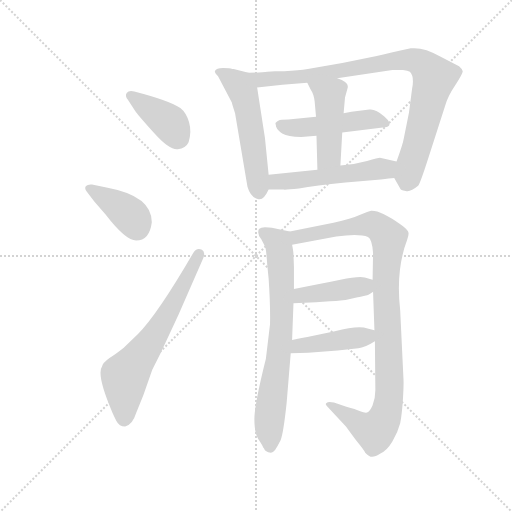
t = 0.00 s
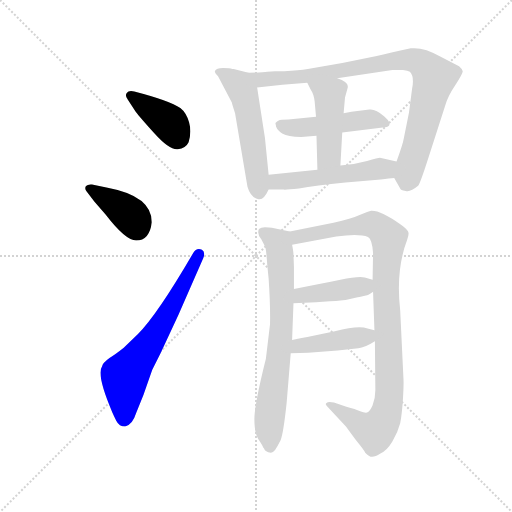
t = 1.83 s
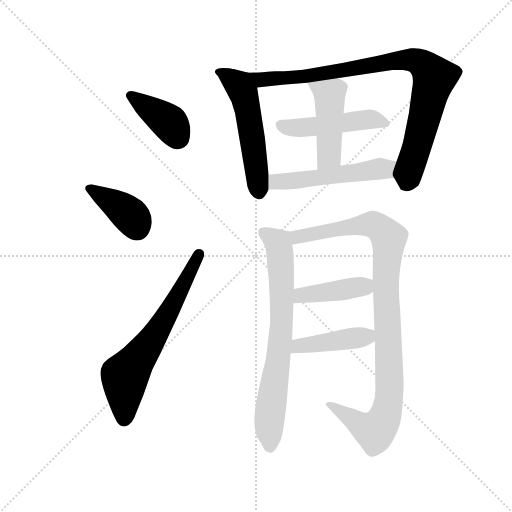
t = 3.67 s
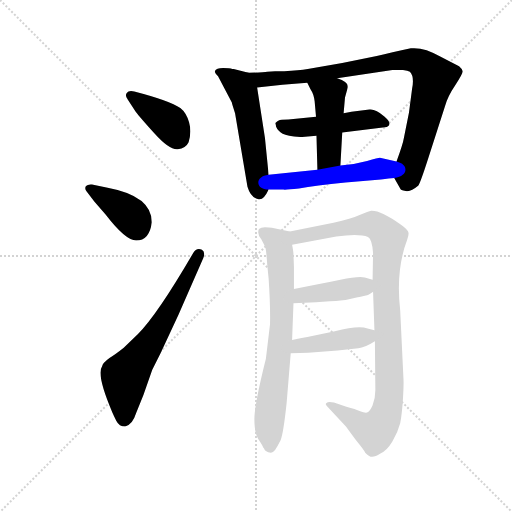
t = 5.50 s
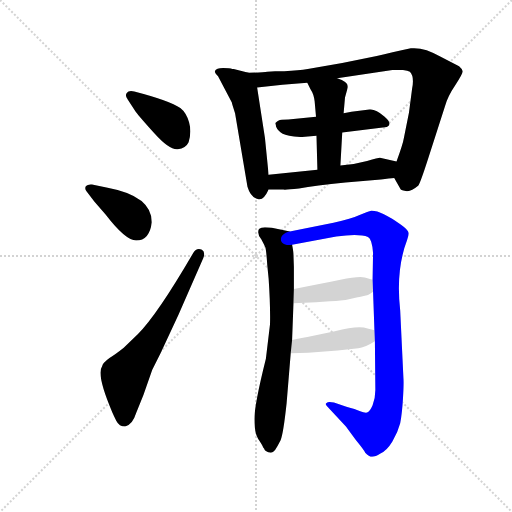
t = 7.34 s
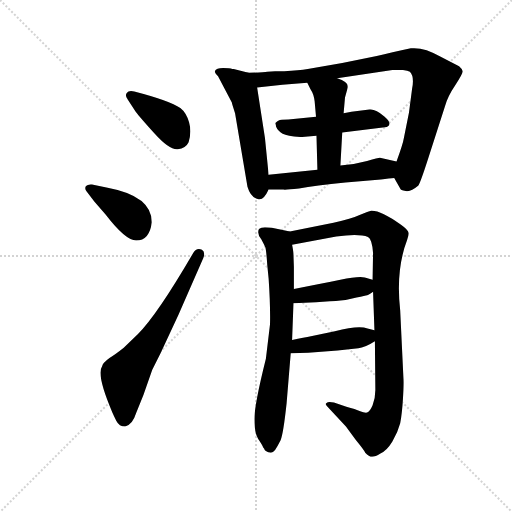
t = 9.17 s

The animated SVG that drew these frames (rendered in a browser with its animation timeline set to each time). Animation: 12 CSS @keyframes rules; one cycle of 9.17 s.

<svg version="1.1" viewBox="0 0 1024 1024" xmlns="http://www.w3.org/2000/svg">
  <g stroke="lightgray" stroke-dasharray="1,1" stroke-width="1" transform="scale(4, 4)">
    <line x1="0" y1="0" x2="256" y2="256"></line>
    <line x1="256" y1="0" x2="0" y2="256"></line>
    <line x1="128" y1="0" x2="128" y2="256"></line>
    <line x1="0" y1="128" x2="256" y2="128"></line>
  </g>
  <g transform="scale(0.92, -0.92) translate(60, -850)">
    <style type="text/css">
      
        @keyframes keyframes0 {
          from {
            stroke: blue;
            stroke-dashoffset: 393;
            stroke-width: 128;
          }
          56% {
            animation-timing-function: step-end;
            stroke: blue;
            stroke-dashoffset: 0;
            stroke-width: 128;
          }
          to {
            stroke: black;
            stroke-width: 1024;
          }
        }
        #make-me-a-hanzi-animation-0 {
          animation: keyframes0 0.56982421875s both;
          animation-delay: 0s;
          animation-timing-function: linear;
        }
      
        @keyframes keyframes1 {
          from {
            stroke: blue;
            stroke-dashoffset: 391;
            stroke-width: 128;
          }
          56% {
            animation-timing-function: step-end;
            stroke: blue;
            stroke-dashoffset: 0;
            stroke-width: 128;
          }
          to {
            stroke: black;
            stroke-width: 1024;
          }
        }
        #make-me-a-hanzi-animation-1 {
          animation: keyframes1 0.5681966145833334s both;
          animation-delay: 0.56982421875s;
          animation-timing-function: linear;
        }
      
        @keyframes keyframes2 {
          from {
            stroke: blue;
            stroke-dashoffset: 661;
            stroke-width: 128;
          }
          68% {
            animation-timing-function: step-end;
            stroke: blue;
            stroke-dashoffset: 0;
            stroke-width: 128;
          }
          to {
            stroke: black;
            stroke-width: 1024;
          }
        }
        #make-me-a-hanzi-animation-2 {
          animation: keyframes2 0.7879231770833334s both;
          animation-delay: 1.1380208333333335s;
          animation-timing-function: linear;
        }
      
        @keyframes keyframes3 {
          from {
            stroke: blue;
            stroke-dashoffset: 545;
            stroke-width: 128;
          }
          64% {
            animation-timing-function: step-end;
            stroke: blue;
            stroke-dashoffset: 0;
            stroke-width: 128;
          }
          to {
            stroke: black;
            stroke-width: 1024;
          }
        }
        #make-me-a-hanzi-animation-3 {
          animation: keyframes3 0.6935221354166666s both;
          animation-delay: 1.925944010416667s;
          animation-timing-function: linear;
        }
      
        @keyframes keyframes4 {
          from {
            stroke: blue;
            stroke-dashoffset: 907;
            stroke-width: 128;
          }
          75% {
            animation-timing-function: step-end;
            stroke: blue;
            stroke-dashoffset: 0;
            stroke-width: 128;
          }
          to {
            stroke: black;
            stroke-width: 1024;
          }
        }
        #make-me-a-hanzi-animation-4 {
          animation: keyframes4 0.9881184895833334s both;
          animation-delay: 2.6194661458333335s;
          animation-timing-function: linear;
        }
      
        @keyframes keyframes5 {
          from {
            stroke: blue;
            stroke-dashoffset: 486;
            stroke-width: 128;
          }
          61% {
            animation-timing-function: step-end;
            stroke: blue;
            stroke-dashoffset: 0;
            stroke-width: 128;
          }
          to {
            stroke: black;
            stroke-width: 1024;
          }
        }
        #make-me-a-hanzi-animation-5 {
          animation: keyframes5 0.6455078125s both;
          animation-delay: 3.607584635416667s;
          animation-timing-function: linear;
        }
      
        @keyframes keyframes6 {
          from {
            stroke: blue;
            stroke-dashoffset: 465;
            stroke-width: 128;
          }
          60% {
            animation-timing-function: step-end;
            stroke: blue;
            stroke-dashoffset: 0;
            stroke-width: 128;
          }
          to {
            stroke: black;
            stroke-width: 1024;
          }
        }
        #make-me-a-hanzi-animation-6 {
          animation: keyframes6 0.62841796875s both;
          animation-delay: 4.253092447916667s;
          animation-timing-function: linear;
        }
      
        @keyframes keyframes7 {
          from {
            stroke: blue;
            stroke-dashoffset: 531;
            stroke-width: 128;
          }
          63% {
            animation-timing-function: step-end;
            stroke: blue;
            stroke-dashoffset: 0;
            stroke-width: 128;
          }
          to {
            stroke: black;
            stroke-width: 1024;
          }
        }
        #make-me-a-hanzi-animation-7 {
          animation: keyframes7 0.68212890625s both;
          animation-delay: 4.881510416666667s;
          animation-timing-function: linear;
        }
      
        @keyframes keyframes8 {
          from {
            stroke: blue;
            stroke-dashoffset: 741;
            stroke-width: 128;
          }
          71% {
            animation-timing-function: step-end;
            stroke: blue;
            stroke-dashoffset: 0;
            stroke-width: 128;
          }
          to {
            stroke: black;
            stroke-width: 1024;
          }
        }
        #make-me-a-hanzi-animation-8 {
          animation: keyframes8 0.85302734375s both;
          animation-delay: 5.563639322916667s;
          animation-timing-function: linear;
        }
      
        @keyframes keyframes9 {
          from {
            stroke: blue;
            stroke-dashoffset: 1021;
            stroke-width: 128;
          }
          77% {
            animation-timing-function: step-end;
            stroke: blue;
            stroke-dashoffset: 0;
            stroke-width: 128;
          }
          to {
            stroke: black;
            stroke-width: 1024;
          }
        }
        #make-me-a-hanzi-animation-9 {
          animation: keyframes9 1.0808919270833333s both;
          animation-delay: 6.416666666666667s;
          animation-timing-function: linear;
        }
      
        @keyframes keyframes10 {
          from {
            stroke: blue;
            stroke-dashoffset: 421;
            stroke-width: 128;
          }
          58% {
            animation-timing-function: step-end;
            stroke: blue;
            stroke-dashoffset: 0;
            stroke-width: 128;
          }
          to {
            stroke: black;
            stroke-width: 1024;
          }
        }
        #make-me-a-hanzi-animation-10 {
          animation: keyframes10 0.5926106770833334s both;
          animation-delay: 7.49755859375s;
          animation-timing-function: linear;
        }
      
        @keyframes keyframes11 {
          from {
            stroke: blue;
            stroke-dashoffset: 430;
            stroke-width: 128;
          }
          58% {
            animation-timing-function: step-end;
            stroke: blue;
            stroke-dashoffset: 0;
            stroke-width: 128;
          }
          to {
            stroke: black;
            stroke-width: 1024;
          }
        }
        #make-me-a-hanzi-animation-11 {
          animation: keyframes11 0.5999348958333334s both;
          animation-delay: 8.090169270833334s;
          animation-timing-function: linear;
        }
      
    </style>
    
      <path d="M 232 651 Q 220 654 215.5 648 Q 211 642 218 633 L 235 607 Q 244 595 276.5 559 Q 309 523 326.5 525.5 Q 344 528 350 541 Q 357 563 351 584 Q 345 605 332 615 Q 309 631 232 651 Z" fill="lightgray"></path>
    
      <path d="M 270 367 Q 270 424 174 442 L 140 449 Q 131 450 127 445.5 Q 123 441 128 434 L 145 412 L 170 383 Q 213 327 236 327 Q 265 327 270 367 Z" fill="lightgray"></path>
    
      <path d="M 360 300 Q 282 166 240 124 L 209 94 Q 189 78 178 72 Q 163 61 162 54 Q 149 36 184 -46 Q 187 -53 193 -65 Q 199 -77 212 -77 Q 228 -74 236 -48 L 252 -8 L 271 46 L 289 82 L 328 166 L 382 289 Q 387 302 379 307 Q 367 312 360 300 Z" fill="lightgray"></path>
    
      <path d="M 524 470 L 516 550 L 499 660 C 495 688 495 688 480 692 L 448 700 L 445 700 Q 440 702 425 702 Q 410 702 407 695 Q 407 691 414 684 L 444 627 Q 444 625 451 604 L 478 444 Q 485 420 502 417 Q 513 414 524 438 L 524 470 Z" fill="lightgray"></path>
    
      <path d="M 499 660 L 554 666 L 608 670 L 673 680 L 793 698 L 816 698 Q 827 697 831 694 Q 841 684 836 658 L 829 605 L 818 550 Q 816 537 802 499 C 792 471 792 471 797 463 L 810 440 Q 810 436 822 435 Q 832 432 849 446 Q 853 450 871 506 L 907 618 Q 913 640 930 665 Q 946 690 946 695 Q 945 700 938 706 L 897 727 Q 862 748 833 745 Q 791 736 759 728 L 684 713 L 609 700 Q 590 697 558 695 L 538 695 Q 528 695 521 694 Q 513 692 480 692 C 450 692 469 657 499 660 Z" fill="lightgray"></path>
    
      <path d="M 595 552 L 628 555 L 684 562 L 781 574 Q 795 580 775.5 597 Q 756 614 743 612 L 704 607 L 687 604 L 627 596 L 567 590 Q 549 590 546 588 Q 543 586 540.5 584.5 Q 538 583 539 580.5 Q 540 578 540 575 Q 544 565 554.5 559.5 Q 565 554 595 552 Z" fill="lightgray"></path>
    
      <path d="M 628 555 L 630 481 C 631 451 678 460 680 490 L 684 562 L 687 604 L 690 638 L 696 660 L 696 663 Q 696 672 673 680 C 645 691 595 697 608 670 L 615 656 Q 622 646 624 630 L 627 596 L 628 555 Z" fill="lightgray"></path>
    
      <path d="M 630 481 L 524 470 C 494 467 494 438 524 438 L 556 438 Q 559 437 590 440 Q 625 446 691 453 L 768 460 Q 787 462 797 463 C 827 466 831 492 802 499 L 766 507 Q 766 508 738 500 Q 709 492 680 490 L 630 481 Z" fill="lightgray"></path>
    
      <path d="M 579 222 L 579 270 L 578 296 Q 578 303 575 318 C 570 347 570 347 570 347 L 531 355 Q 525 355 516 356 Q 507 356 503 352 Q 498 342 508 330 Q 514 319 517 312 Q 519 304 521 274 L 524 244 Q 528 184 527 145 L 518 70 Q 493 -30 493 -61 Q 493 -91 501 -104 Q 509 -116 511 -120 Q 512 -123 514 -125 Q 515 -127 516 -129 Q 517 -130 519 -131 Q 521 -132 523 -133 Q 524 -133 529 -134 Q 533 -134 538 -128 Q 543 -121 550 -107 Q 556 -92 563 -27 L 572 82 L 575 111 L 578 191 L 579 222 Z" fill="lightgray"></path>
    
      <path d="M 575 318 L 671 336 Q 720 343 740 335 Q 749 330 751 300 L 750 242 L 751 216 L 754 132 L 755 108 L 756 2 Q 756 -16 750 -31 Q 744 -45 738 -47 Q 732 -48 723 -44 Q 713 -39 693 -34 L 666 -25 Q 653 -22 650 -26 Q 646 -28 651 -33 L 692 -77 L 714 -107 Q 732 -129 734 -134 Q 742 -143 749 -143 Q 756 -143 767 -136 Q 781 -130 793 -110 Q 805 -89 810 -70 Q 814 -50 816 -17 Q 818 16 817 28 L 810 175 Q 800 263 825 328 Q 829 340 828 344 Q 828 350 811 362 Q 768 393 747 392 Q 741 391 723 383 Q 704 374 665 366 L 570 347 C 541 341 546 312 575 318 Z" fill="lightgray"></path>
    
      <path d="M 750 242 L 733 247 Q 719 250 680 242 Q 641 234 579 222 C 550 216 548 190 578 191 L 627 193 Q 642 194 657 195 Q 672 196 680 197 Q 688 198 691 198 Q 694 198 715 203 Q 735 207 738 208 Q 741 209 751 216 C 776 233 777 234 750 242 Z" fill="lightgray"></path>
    
      <path d="M 754 132 L 739 136 Q 719 143 668 130 L 616 119 Q 602 116 575 111 C 546 106 542 81 572 82 L 610 83 L 674 88 L 719 93 Q 733 94 755 108 C 781 124 782 125 754 132 Z" fill="lightgray"></path>
    
    
      <clipPath id="make-me-a-hanzi-clip-0">
        <path d="M 232 651 Q 220 654 215.5 648 Q 211 642 218 633 L 235 607 Q 244 595 276.5 559 Q 309 523 326.5 525.5 Q 344 528 350 541 Q 357 563 351 584 Q 345 605 332 615 Q 309 631 232 651 Z"></path>
      </clipPath>
      <path clip-path="url(#make-me-a-hanzi-clip-0)" d="M 224 642 L 303 588 L 325 553" fill="none" id="make-me-a-hanzi-animation-0" stroke-dasharray="265 530" stroke-linecap="round"></path>
    
      <clipPath id="make-me-a-hanzi-clip-1">
        <path d="M 270 367 Q 270 424 174 442 L 140 449 Q 131 450 127 445.5 Q 123 441 128 434 L 145 412 L 170 383 Q 213 327 236 327 Q 265 327 270 367 Z"></path>
      </clipPath>
      <path clip-path="url(#make-me-a-hanzi-clip-1)" d="M 135 440 L 209 394 L 230 374 L 237 356" fill="none" id="make-me-a-hanzi-animation-1" stroke-dasharray="263 526" stroke-linecap="round"></path>
    
      <clipPath id="make-me-a-hanzi-clip-2">
        <path d="M 360 300 Q 282 166 240 124 L 209 94 Q 189 78 178 72 Q 163 61 162 54 Q 149 36 184 -46 Q 187 -53 193 -65 Q 199 -77 212 -77 Q 228 -74 236 -48 L 252 -8 L 271 46 L 289 82 L 328 166 L 382 289 Q 387 302 379 307 Q 367 312 360 300 Z"></path>
      </clipPath>
      <path clip-path="url(#make-me-a-hanzi-clip-2)" d="M 210 -61 L 211 29 L 281 128 L 373 298" fill="none" id="make-me-a-hanzi-animation-2" stroke-dasharray="533 1066" stroke-linecap="round"></path>
    
      <clipPath id="make-me-a-hanzi-clip-3">
        <path d="M 524 470 L 516 550 L 499 660 C 495 688 495 688 480 692 L 448 700 L 445 700 Q 440 702 425 702 Q 410 702 407 695 Q 407 691 414 684 L 444 627 Q 444 625 451 604 L 478 444 Q 485 420 502 417 Q 513 414 524 438 L 524 470 Z"></path>
      </clipPath>
      <path clip-path="url(#make-me-a-hanzi-clip-3)" d="M 415 692 L 460 665 L 469 647 L 488 554 L 503 433" fill="none" id="make-me-a-hanzi-animation-3" stroke-dasharray="417 834" stroke-linecap="round"></path>
    
      <clipPath id="make-me-a-hanzi-clip-4">
        <path d="M 499 660 L 554 666 L 608 670 L 673 680 L 793 698 L 816 698 Q 827 697 831 694 Q 841 684 836 658 L 829 605 L 818 550 Q 816 537 802 499 C 792 471 792 471 797 463 L 810 440 Q 810 436 822 435 Q 832 432 849 446 Q 853 450 871 506 L 907 618 Q 913 640 930 665 Q 946 690 946 695 Q 945 700 938 706 L 897 727 Q 862 748 833 745 Q 791 736 759 728 L 684 713 L 609 700 Q 590 697 558 695 L 538 695 Q 528 695 521 694 Q 513 692 480 692 C 450 692 469 657 499 660 Z"></path>
      </clipPath>
      <path clip-path="url(#make-me-a-hanzi-clip-4)" d="M 490 690 L 498 681 L 518 677 L 600 683 L 813 720 L 855 713 L 884 681 L 823 455" fill="none" id="make-me-a-hanzi-animation-4" stroke-dasharray="779 1558" stroke-linecap="round"></path>
    
      <clipPath id="make-me-a-hanzi-clip-5">
        <path d="M 595 552 L 628 555 L 684 562 L 781 574 Q 795 580 775.5 597 Q 756 614 743 612 L 704 607 L 687 604 L 627 596 L 567 590 Q 549 590 546 588 Q 543 586 540.5 584.5 Q 538 583 539 580.5 Q 540 578 540 575 Q 544 565 554.5 559.5 Q 565 554 595 552 Z"></path>
      </clipPath>
      <path clip-path="url(#make-me-a-hanzi-clip-5)" d="M 547 580 L 565 573 L 599 572 L 739 591 L 774 585" fill="none" id="make-me-a-hanzi-animation-5" stroke-dasharray="358 716" stroke-linecap="round"></path>
    
      <clipPath id="make-me-a-hanzi-clip-6">
        <path d="M 628 555 L 630 481 C 631 451 678 460 680 490 L 684 562 L 687 604 L 690 638 L 696 660 L 696 663 Q 696 672 673 680 C 645 691 595 697 608 670 L 615 656 Q 622 646 624 630 L 627 596 L 628 555 Z"></path>
      </clipPath>
      <path clip-path="url(#make-me-a-hanzi-clip-6)" d="M 615 665 L 644 652 L 656 643 L 657 635 L 656 512 L 635 489" fill="none" id="make-me-a-hanzi-animation-6" stroke-dasharray="337 674" stroke-linecap="round"></path>
    
      <clipPath id="make-me-a-hanzi-clip-7">
        <path d="M 630 481 L 524 470 C 494 467 494 438 524 438 L 556 438 Q 559 437 590 440 Q 625 446 691 453 L 768 460 Q 787 462 797 463 C 827 466 831 492 802 499 L 766 507 Q 766 508 738 500 Q 709 492 680 490 L 630 481 Z"></path>
      </clipPath>
      <path clip-path="url(#make-me-a-hanzi-clip-7)" d="M 529 443 L 548 456 L 774 482 L 795 494" fill="none" id="make-me-a-hanzi-animation-7" stroke-dasharray="403 806" stroke-linecap="round"></path>
    
      <clipPath id="make-me-a-hanzi-clip-8">
        <path d="M 579 222 L 579 270 L 578 296 Q 578 303 575 318 C 570 347 570 347 570 347 L 531 355 Q 525 355 516 356 Q 507 356 503 352 Q 498 342 508 330 Q 514 319 517 312 Q 519 304 521 274 L 524 244 Q 528 184 527 145 L 518 70 Q 493 -30 493 -61 Q 493 -91 501 -104 Q 509 -116 511 -120 Q 512 -123 514 -125 Q 515 -127 516 -129 Q 517 -130 519 -131 Q 521 -132 523 -133 Q 524 -133 529 -134 Q 533 -134 538 -128 Q 543 -121 550 -107 Q 556 -92 563 -27 L 572 82 L 575 111 L 578 191 L 579 222 Z"></path>
      </clipPath>
      <path clip-path="url(#make-me-a-hanzi-clip-8)" d="M 512 346 L 545 320 L 553 215 L 550 119 L 525 -68 L 527 -121" fill="none" id="make-me-a-hanzi-animation-8" stroke-dasharray="613 1226" stroke-linecap="round"></path>
    
      <clipPath id="make-me-a-hanzi-clip-9">
        <path d="M 575 318 L 671 336 Q 720 343 740 335 Q 749 330 751 300 L 750 242 L 751 216 L 754 132 L 755 108 L 756 2 Q 756 -16 750 -31 Q 744 -45 738 -47 Q 732 -48 723 -44 Q 713 -39 693 -34 L 666 -25 Q 653 -22 650 -26 Q 646 -28 651 -33 L 692 -77 L 714 -107 Q 732 -129 734 -134 Q 742 -143 749 -143 Q 756 -143 767 -136 Q 781 -130 793 -110 Q 805 -89 810 -70 Q 814 -50 816 -17 Q 818 16 817 28 L 810 175 Q 800 263 825 328 Q 829 340 828 344 Q 828 350 811 362 Q 768 393 747 392 Q 741 391 723 383 Q 704 374 665 366 L 570 347 C 541 341 546 312 575 318 Z"></path>
      </clipPath>
      <path clip-path="url(#make-me-a-hanzi-clip-9)" d="M 581 326 L 593 337 L 743 362 L 761 358 L 785 332 L 779 210 L 787 -6 L 776 -57 L 752 -87 L 654 -29" fill="none" id="make-me-a-hanzi-animation-9" stroke-dasharray="893 1786" stroke-linecap="round"></path>
    
      <clipPath id="make-me-a-hanzi-clip-10">
        <path d="M 750 242 L 733 247 Q 719 250 680 242 Q 641 234 579 222 C 550 216 548 190 578 191 L 627 193 Q 642 194 657 195 Q 672 196 680 197 Q 688 198 691 198 Q 694 198 715 203 Q 735 207 738 208 Q 741 209 751 216 C 776 233 777 234 750 242 Z"></path>
      </clipPath>
      <path clip-path="url(#make-me-a-hanzi-clip-10)" d="M 584 199 L 596 208 L 702 222 L 743 235" fill="none" id="make-me-a-hanzi-animation-10" stroke-dasharray="293 586" stroke-linecap="round"></path>
    
      <clipPath id="make-me-a-hanzi-clip-11">
        <path d="M 754 132 L 739 136 Q 719 143 668 130 L 616 119 Q 602 116 575 111 C 546 106 542 81 572 82 L 610 83 L 674 88 L 719 93 Q 733 94 755 108 C 781 124 782 125 754 132 Z"></path>
      </clipPath>
      <path clip-path="url(#make-me-a-hanzi-clip-11)" d="M 578 89 L 590 98 L 736 118 L 744 126" fill="none" id="make-me-a-hanzi-animation-11" stroke-dasharray="302 604" stroke-linecap="round"></path>
    
  </g>
</svg>
